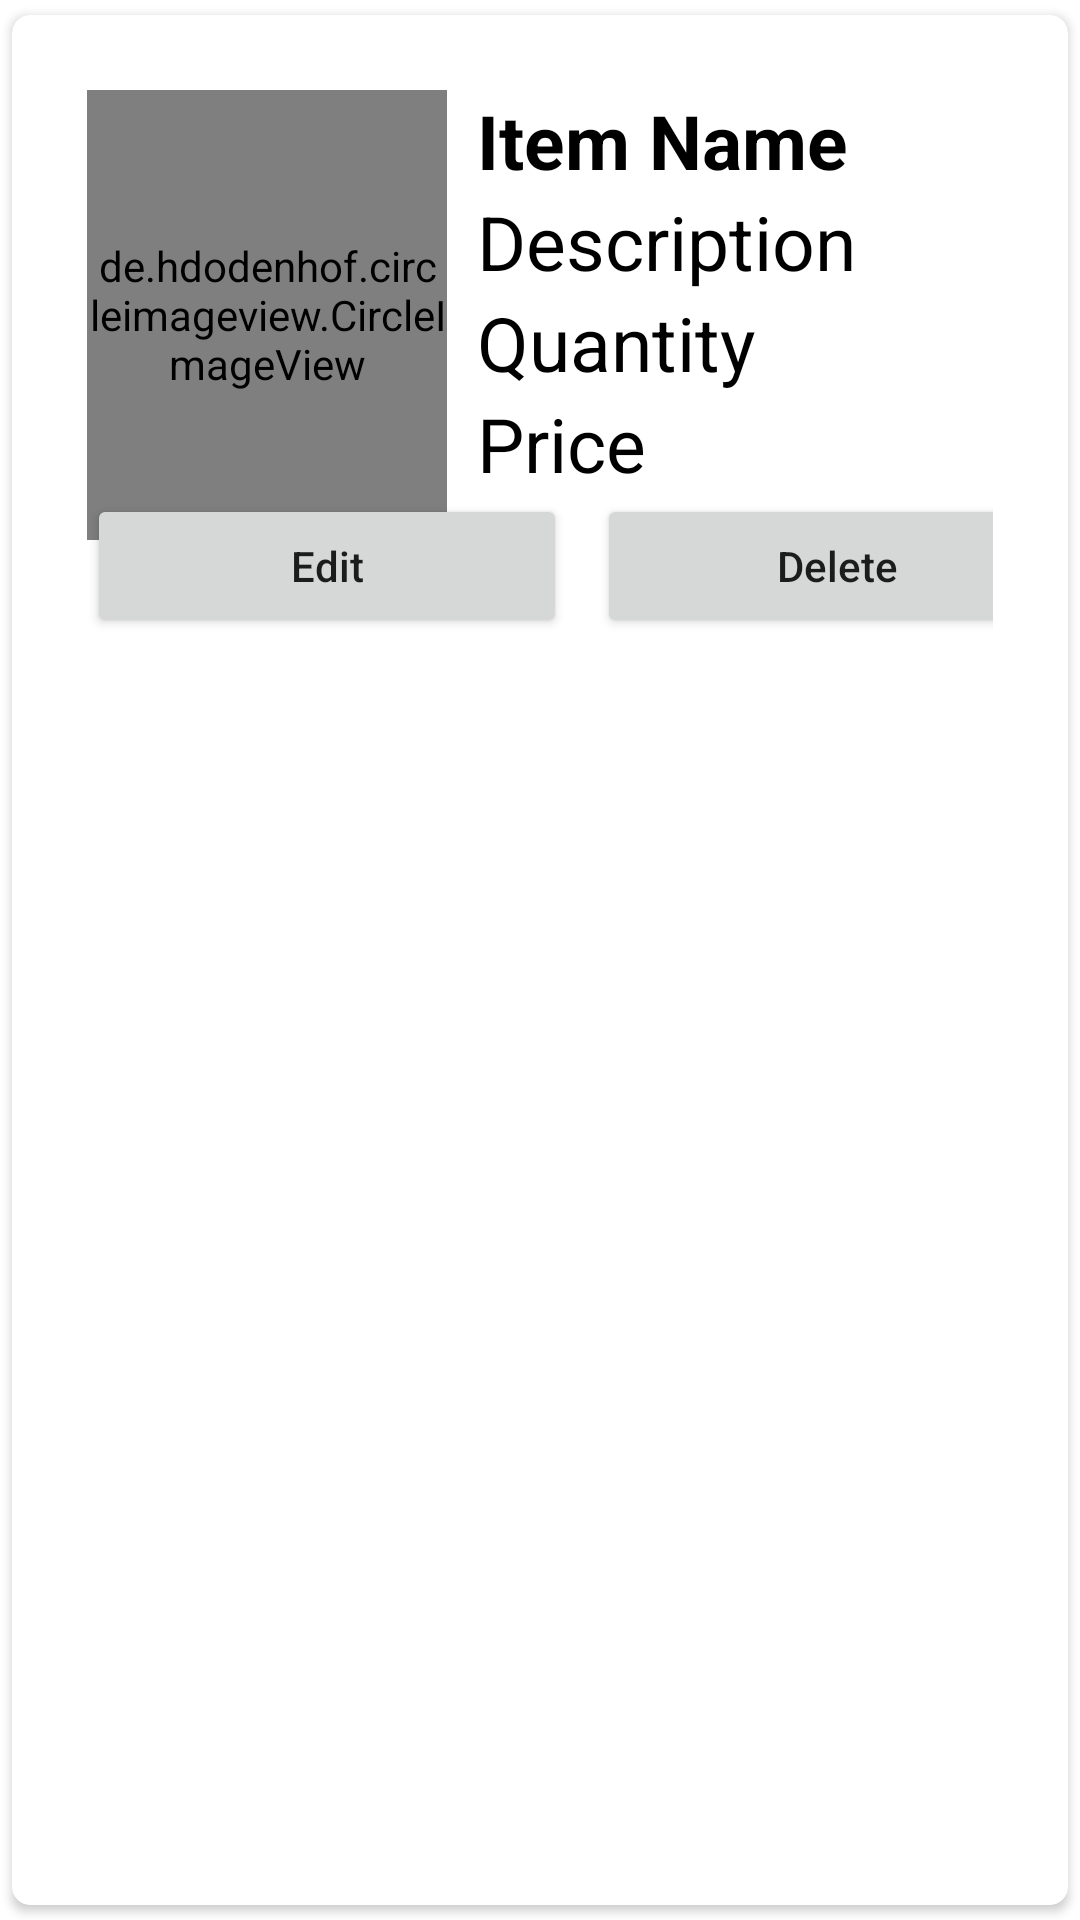

Android layout source for this screen:
<!-- AndroidManifest.xml: application theme Theme.Medi -->
<!-- res/layout/main_item.xml -->
<?xml version="1.0" encoding="utf-8"?>
<androidx.cardview.widget.CardView xmlns:android="http://schemas.android.com/apk/res/android"
    android:layout_width="match_parent"
    android:layout_height="wrap_content"
    xmlns:app="http://schemas.android.com/apk/res-auto"
    app:cardCornerRadius="6dp"
    android:elevation="6dp"
    app:cardUseCompatPadding="true">


    <RelativeLayout
        android:layout_width="match_parent"
        android:layout_height="wrap_content"
        android:padding="25dp">

        <de.hdodenhof.circleimageview.CircleImageView
            android:layout_width="120dp"
            android:layout_height="150dp"
            android:src="@mipmap/ic_launcher"

            android:id="@+id/img1"
            app:civ_border_width="2dp"
            app:civ_border_color="#FF000000"/>

        <TextView
            android:layout_width="match_parent"
            android:layout_height="wrap_content"
            android:id="@+id/nametext"
            android:text="Item Name"
            android:textSize="25sp"
            android:textStyle="bold"
            android:textColor="#000"
            android:layout_toRightOf="@+id/img1"
            android:layout_marginLeft="10dp"/>

        <TextView
            android:layout_width="match_parent"
            android:layout_height="wrap_content"
            android:id="@+id/descriptiontext"
            android:text="Description"
            android:textSize="25sp"

            android:textColor="#000"
            android:layout_toRightOf="@+id/img1"
            android:layout_below="@+id/nametext"
            android:layout_marginLeft="10dp"/>

        <TextView
            android:layout_width="match_parent"
            android:layout_height="wrap_content"
            android:id="@+id/quantitytext"
            android:text="Quantity"
            android:textSize="25sp"

            android:textColor="#000"
            android:layout_toRightOf="@+id/img1"
            android:layout_below="@+id/descriptiontext"
            android:layout_marginLeft="10dp"/>


        <TextView
            android:layout_width="match_parent"
            android:layout_height="wrap_content"
            android:id="@+id/pricetext"
            android:text="Price"
            android:textSize="25sp"

            android:textColor="#000"
            android:layout_toRightOf="@+id/img1"
            android:layout_below="@+id/quantitytext"
            android:layout_marginLeft="10dp"/>

        <LinearLayout
            android:layout_below="@+id/pricetext"
            android:layout_width="match_parent"
            android:layout_height="wrap_content"
            android:orientation="horizontal">

            <Button
                android:layout_width="160dp"
                android:layout_height="wrap_content"
                android:text="Edit"
                android:textAllCaps="false"
                android:layout_marginRight="5dp"
                android:id="@+id/btnEdit"/>

            <Button
                android:layout_width="160dp"
                android:layout_height="wrap_content"
                android:text="Delete"
                android:textAllCaps="false"
                android:layout_marginLeft="5dp"
                android:id="@+id/btnDelete"/>



        </LinearLayout>






    </RelativeLayout>




</androidx.cardview.widget.CardView>
<!-- resources referenced by this layout -->
<resources>
  <style name="Theme.Medi" parent="Theme.MaterialComponents.DayNight.DarkActionBar">
          
          <item name="colorPrimary">@color/purple_500</item>
          <item name="colorPrimaryVariant">@color/purple_700</item>
          <item name="colorOnPrimary">@color/white</item>
          
          <item name="colorSecondary">@color/teal_200</item>
          <item name="colorSecondaryVariant">@color/teal_700</item>
          <item name="colorOnSecondary">@color/black</item>
          
          <item name="android:statusBarColor" tools:targetApi="l">?attr/colorPrimaryVariant</item>
          
  
      </style>
  <color name="purple_500">#3EAE43</color>
  <color name="purple_700">#0E0E0E</color>
  <color name="white">#FFFFFFFF</color>
  <color name="teal_200">#FF03DAC5</color>
  <color name="teal_700">#FF018786</color>
  <color name="black">#FF000000</color>
</resources>
